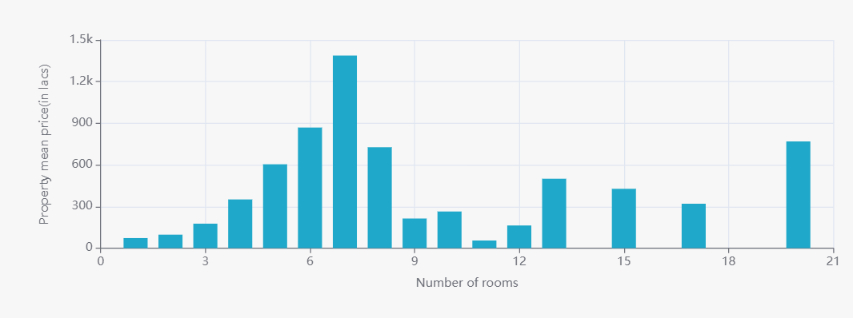

The data file committed next to this chart (first rows):
BHK_NO, Mean_price
1, 72.56
2, 97.18
3, 176.3
4, 350.8
5, 604.2
6, 868.8
7, 1388
8, 727.0
9, 213.3
10, 264
11, 55.0
12, 163.3
13, 500.0
15, 427.5
17, 320.0
20, 768.8
